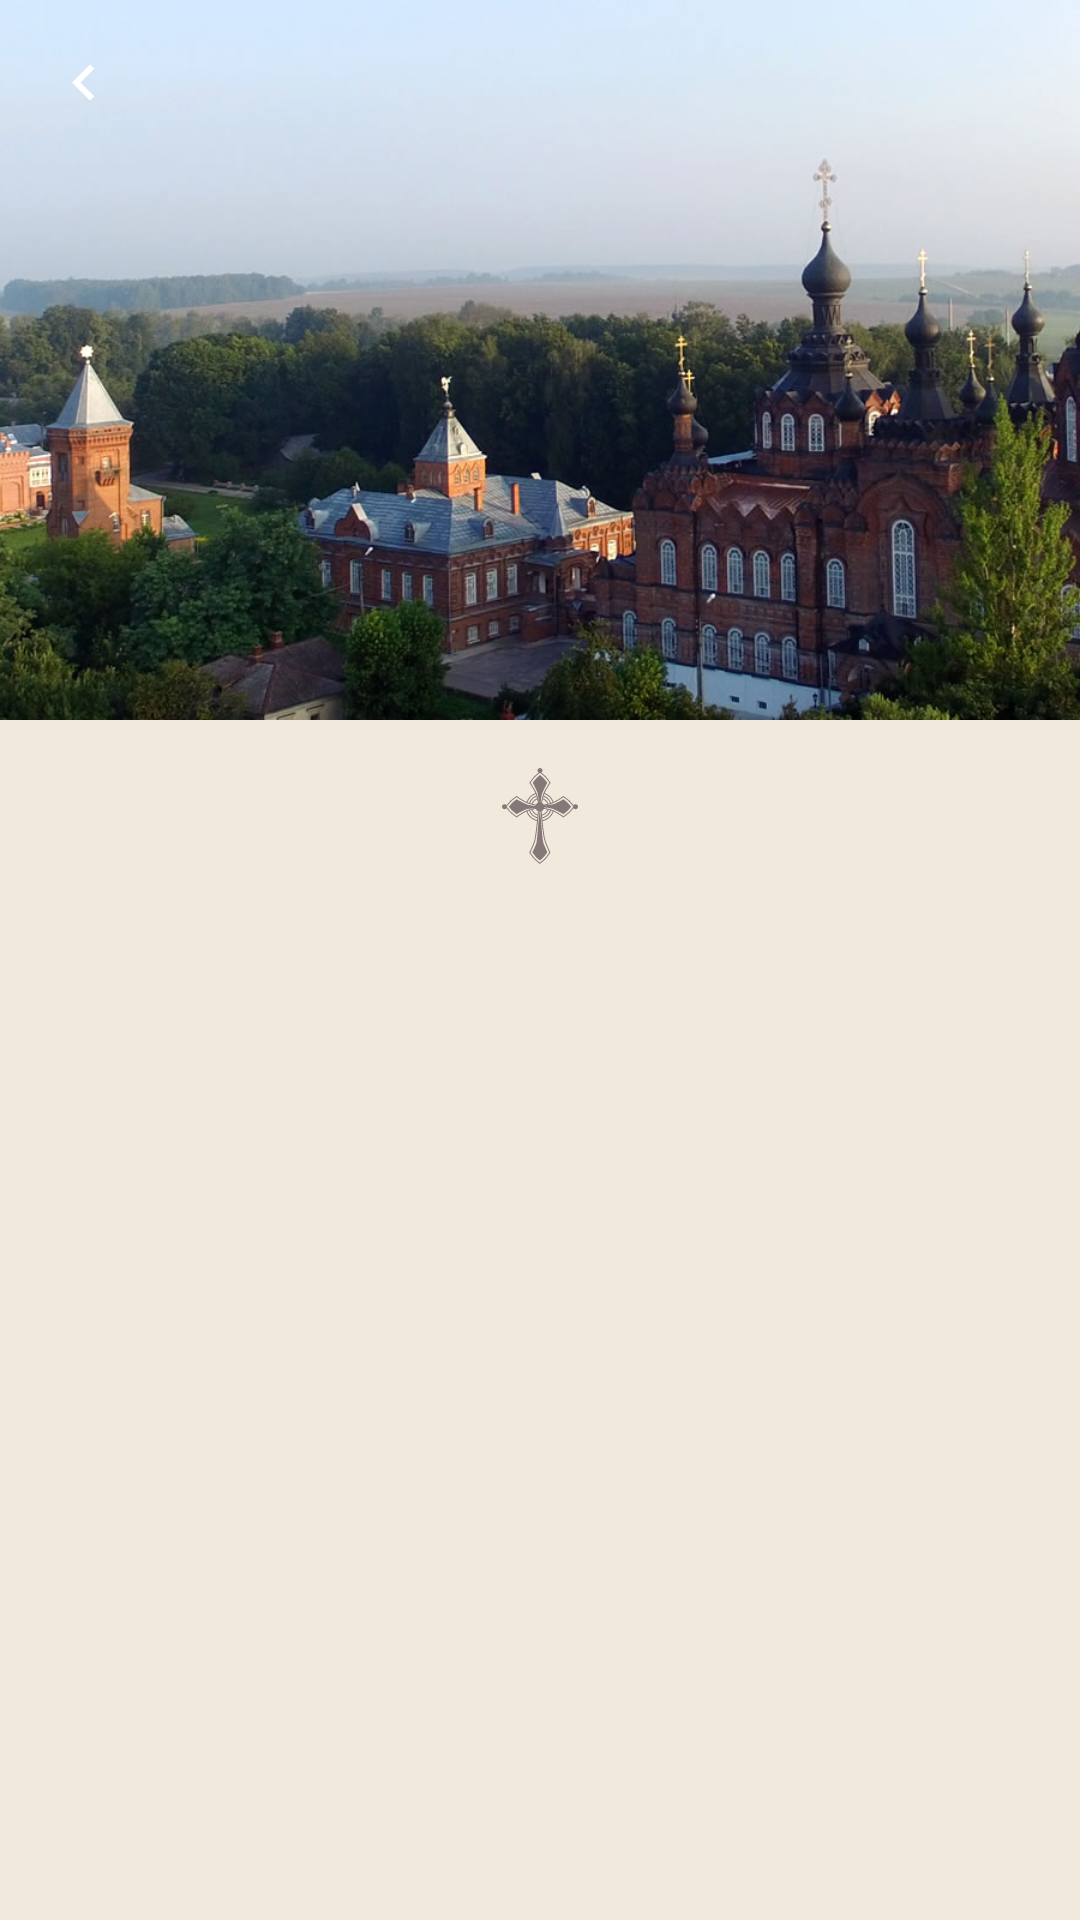

Layout XML and referenced resources for this Android screen:
<!-- AndroidManifest.xml: application theme AppTheme -->
<!-- res/layout/activity_category_item.xml -->
<?xml version="1.0" encoding="utf-8"?>
<ScrollView xmlns:android="http://schemas.android.com/apk/res/android"
    xmlns:app="http://schemas.android.com/apk/res-auto"
    xmlns:tools="http://schemas.android.com/tools"
    android:layout_width="match_parent"
    android:layout_height="match_parent"
    tools:context=".Activities.CategoryItemActivity">
    <RelativeLayout
        android:layout_width="match_parent"
        android:layout_height="wrap_content">

        <ImageView
            android:id="@+id/mainBackground"
            android:layout_width="match_parent"
            android:layout_height="240dp"
            android:scaleType="centerCrop"
            app:srcCompat="@drawable/main_bg" />

        <androidx.appcompat.widget.Toolbar
            android:id="@+id/toolbar"
            android:layout_width="match_parent"
            android:layout_height="wrap_content"
            android:background="@android:color/transparent"
            android:minHeight="?attr/actionBarSize"
            android:theme="?attr/actionBarTheme"
            app:navigationIcon="@drawable/arrow_back" />

        <ImageView
            android:id="@+id/ico_cross"
            style="@style/ico_cross"
            android:src="@drawable/ic_ico_cross" />

        <TextView
            android:id="@+id/title"
            style="@style/Heading1.Detail"
            android:layout_below="@+id/ico_cross"
            />
        <TextView
            android:id="@+id/text_detail"
            android:visibility="gone"
            android:layout_width="match_parent"
            android:layout_height="wrap_content"
            android:layout_marginLeft="16dp"
            android:layout_marginRight="16dp"
            android:layout_below="@+id/title"
            />
        <androidx.recyclerview.widget.RecyclerView
            android:id="@+id/rv_list"
            android:layout_width="match_parent"
            android:layout_height="wrap_content"
            android:layout_marginLeft="12dp"
            android:layout_marginTop="16dp"
            android:layout_marginRight="12dp"
            android:nestedScrollingEnabled="false"
            android:layout_below="@id/text_detail" />
    </RelativeLayout>
</ScrollView>
<!-- resources referenced by this layout -->
<resources>
  <!-- drawable arrow_back (drawable) -->
  <vector xmlns:android="http://schemas.android.com/apk/res/android"
      android:width="24dp"
      android:height="24dp"
      android:viewportWidth="24"
      android:viewportHeight="24">
    <path
        android:fillColor="#FFffffff"
        android:pathData="M15.41,16.09l-4.58,-4.59 4.58,-4.59L14,5.5l-6,6 6,6z"/>
  </vector>
  <!-- drawable ic_ico_cross: vector/xml drawable (drawable, 7770 chars, omitted) -->
  <!-- drawable main_bg: jpg bitmap (drawable, 196439 bytes) -->
  <style name="Heading1.Detail">
          <item name="android:layout_width">match_parent</item>
          <item name="android:layout_height">wrap_content</item>
          <item name="android:layout_marginStart">16dp</item>
          <item name="android:layout_marginEnd">16dp</item>
          <item name="android:textAlignment">center</item>
      </style>
  <style name="ico_cross">
          <item name="android:layout_width">match_parent</item>
          <item name="android:layout_height">32dp</item>
          <item name="android:layout_below">@id/mainBackground</item>
          <item name="android:layout_marginTop">16dp</item>
          <item name="android:layout_marginBottom">8dp</item>
      </style>
  <style name="AppTheme" parent="Theme.AppCompat.Light.NoActionBar">
          
          <item name="colorPrimary">@color/colorPrimary</item>
          <item name="colorPrimaryDark">@color/colorPrimaryDark</item>
          <item name="colorAccent">@color/colorAccent</item>
          <item name="android:windowBackground">@color/colorBackground</item>
          <item name="android:textColor">@color/textMainColor</item>
      </style>
  <color name="colorPrimary">#008577</color>
  <color name="colorPrimaryDark">#00574B</color>
  <color name="colorAccent">#D81B60</color>
  <color name="colorBackground">#F1E9DC</color>
  <color name="textMainColor">#67583F</color>
</resources>
